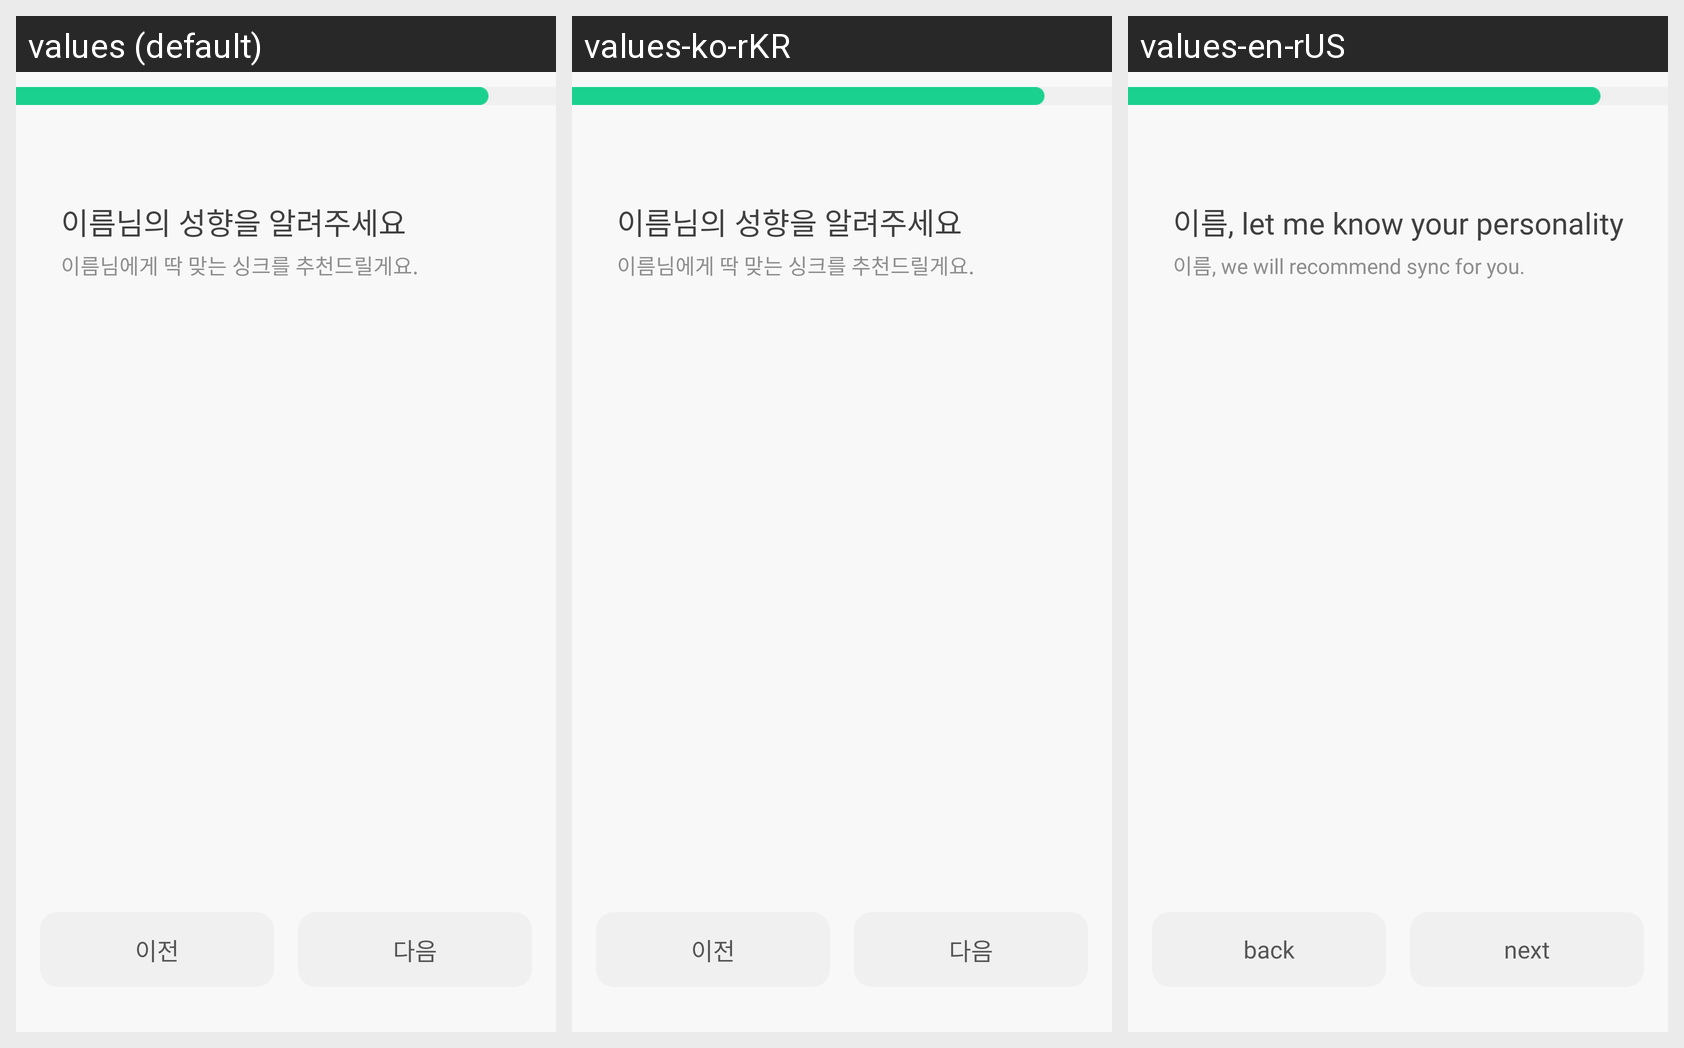

Locale-by-locale string values for the Android screen shown in this grid:
Android screen res/layout/fragment_type.xml rendered under 3 locales, left to right: values (default), values-ko-rKR, values-en-rUS. Device: Nexus 5 (rendered at 1080×1920; each locale shown at half size, 540×960, under a caption strip naming it); theme Theme.Syncfront.
Strings drawn on this screen, with the default value and each locale's value (text and hints the layout hard-codes, and strings that could not be matched under every locale, appear in the picture but are not listed):

before
  values: 이전
  values-ko-rKR: 이전
  values-en-rUS: back

next
  values: 다음
  values-ko-rKR: 다음
  values-en-rUS: next
